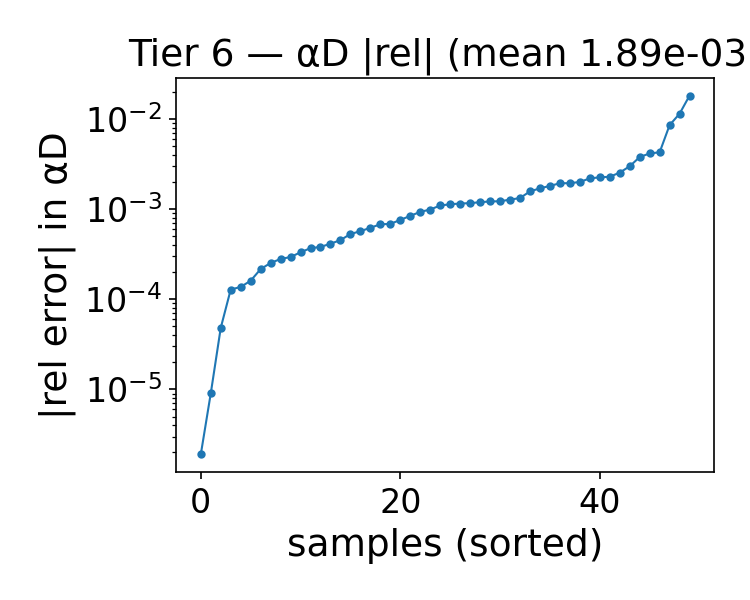

Data behind this chart, as committed beside it:
alpha, beta, alphaD_true, alphaD_pred, rel_abs, rel_signed
1.743, 1, 22.29, 22.31, 0.001131, 0.001131
1.614, 1.25, 21.05, 21.09, 0.001807, 0.001807
1.743, 1.25, 21.33, 21.35, 0.0009885, 0.0009885
0.8430, 2.75, 14.98, 14.96, 0.001272, -0.001272
1.1, 1.25, 19.87, 19.91, 0.00225, 0.00225
0.4570, 1, 19.55, 19.47, 0.004144, -0.004144
0.4570, 4, 14.42, 14.48, 0.004263, 0.004263
1.614, 1, 22.04, 22.08, 0.001938, 0.001938
0.7140, 1.25, 18.97, 18.97, 4.8089991953484515e-05, -4.8089991953484515e-05
1.486, 2.25, 17.59, 17.6, 0.0005286, 0.0005286
1.357, 2, 17.94, 17.95, 0.000685, 0.000685
1.614, 4.5, 13.74, 13.76, 0.001153, 0.001153
2, 2.5, 18.34, 18.34, 0.0002939, -0.0002939
2, 2, 19.59, 19.56, 0.00157, -0.00157
0.9710, 1.25, 19.57, 19.61, 0.001934, 0.001934
0.3290, 4.25, 15.84, 16.13, 0.01815, 0.01815
2, 2.25, 18.95, 18.92, 0.001193, -0.001193
0.3290, 4, 15.31, 15.44, 0.008544, 0.008544
0.5860, 4.5, 14.05, 14.07, 0.001164, 0.001164
1.229, 1, 21.25, 21.24, 0.0002526, -0.0002526
0.9710, 1.75, 17.74, 17.74, 0.0003685, 0.0003685
0.3290, 1.25, 18.19, 18.22, 0.001699, 0.001699
1.229, 1.25, 20.18, 20.2, 0.001326, 0.001326
1.871, 4, 15.14, 15.14, 0.0003317, 0.0003317
1.743, 3.75, 15.18, 15.19, 0.0004527, 0.0004527
1.614, 3.75, 14.84, 14.84, 0.0001605, -0.0001605
0.4570, 3.25, 14.34, 14.37, 0.002538, 0.002538
1.1, 3.75, 13.76, 13.79, 0.002283, 0.002283
1.1, 3, 14.95, 14.97, 0.001222, 0.001222
0.8430, 4.5, 13.09, 12.94, 0.01142, -0.01142
1.486, 1.75, 19.02, 19.03, 0.0004128, 0.0004128
1.357, 1.5, 19.54, 19.54, 9.02299636200245e-06, -9.02299636200245e-06
1.357, 4, 13.86, 13.86, 0.0002795, -0.0002795
0.9710, 3.5, 13.95, 13.98, 0.001998, 0.001998
2, 1.5, 21.04, 21.02, 0.000758, -0.000758
1.229, 3.5, 14.35, 14.36, 0.0006204, 0.0006204
0.9710, 3.75, 13.63, 13.66, 0.002191, 0.002191
1.229, 3.75, 13.97, 13.98, 0.000678, 0.000678
1.871, 3.5, 15.96, 15.97, 0.0003803, 0.0003803
1.743, 2, 18.94, 18.93, 0.0002159, -0.0002159
0.4570, 2, 16.06, 16.06, 0.000128, 0.000128
1.871, 2.75, 17.43, 17.44, 0.0005684, 0.0005684
1.1, 2.25, 16.61, 16.59, 0.001215, -0.001215
1.486, 3, 15.87, 15.85, 0.001096, -0.001096
1.229, 2.5, 16.3, 16.31, 0.0001369, 0.0001369
0.3290, 2.75, 14.88, 14.93, 0.003776, 0.003776
0.3290, 2.5, 15.13, 15.17, 0.002986, 0.002986
1.229, 2, 17.61, 17.61, 1.9002650248011136e-06, 1.9002650248011136e-06
1.871, 2, 19.27, 19.25, 0.0009311, -0.0009311
1.614, 4.25, 14.08, 14.1, 0.000841, 0.000841
